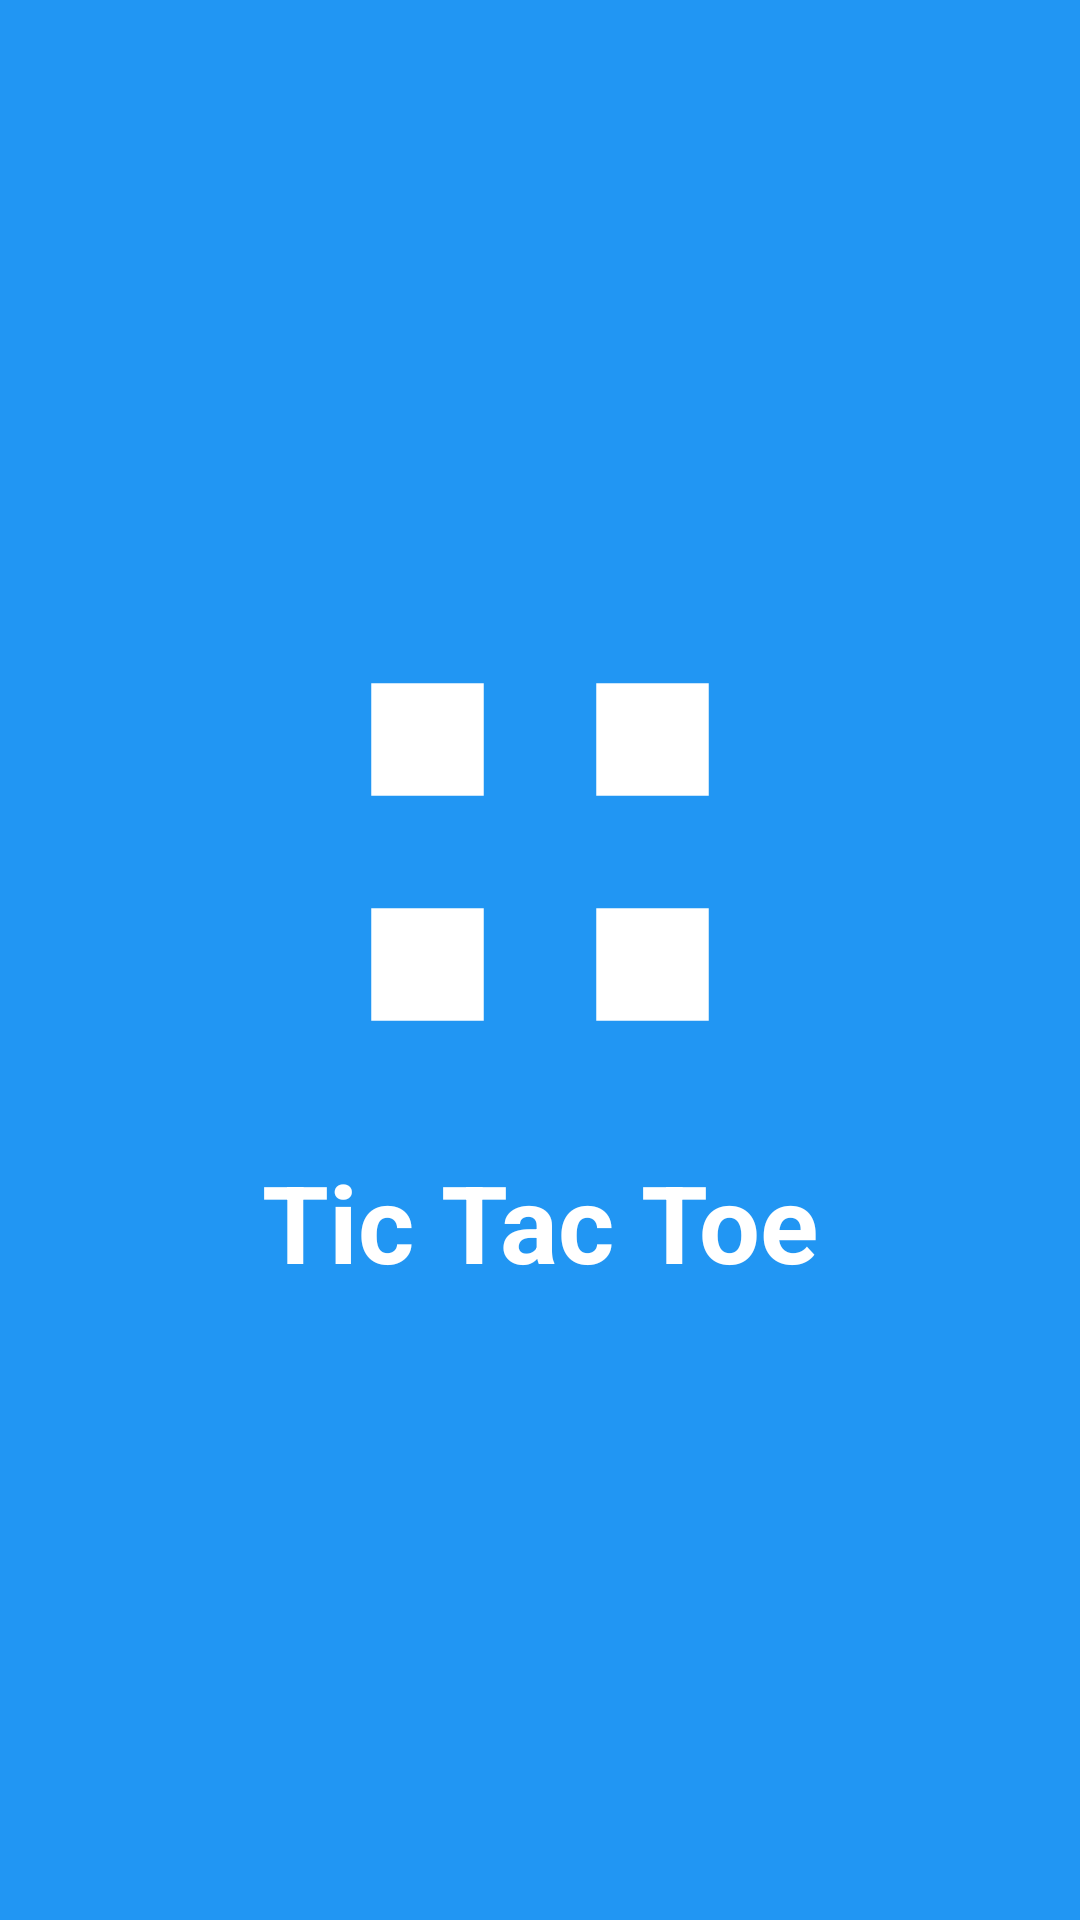

The Android layout XML behind this screen, and the referenced resources:
<!-- AndroidManifest.xml: activity theme Theme.Task_4_Tic_Tac_Toe -->
<!-- res/layout/activity_splash.xml -->
<?xml version="1.0" encoding="utf-8"?>
<androidx.constraintlayout.widget.ConstraintLayout xmlns:android="http://schemas.android.com/apk/res/android"
    xmlns:app="http://schemas.android.com/apk/res-auto"
    android:layout_width="match_parent"
    android:layout_height="match_parent"
    android:background="@color/primary">

    <ImageView
        android:id="@+id/logoImage"
        android:layout_width="150dp"
        android:layout_height="150dp"
        android:src="@drawable/ic_tic_tac_toe"
        app:layout_constraintBottom_toTopOf="@id/titleText"
        app:layout_constraintEnd_toEndOf="parent"
        app:layout_constraintStart_toStartOf="parent"
        app:layout_constraintTop_toTopOf="parent"
        app:layout_constraintVertical_chainStyle="packed" />

    <TextView
        android:id="@+id/titleText"
        android:layout_width="wrap_content"
        android:layout_height="wrap_content"
        android:layout_marginTop="24dp"
        android:text="Tic Tac Toe"
        android:textColor="@color/white"
        android:textSize="36sp"
        android:textStyle="bold"
        app:layout_constraintBottom_toBottomOf="parent"
        app:layout_constraintEnd_toEndOf="parent"
        app:layout_constraintStart_toStartOf="parent"
        app:layout_constraintTop_toBottomOf="@id/logoImage" />

</androidx.constraintlayout.widget.ConstraintLayout>
<!-- resources referenced by this layout -->
<resources>
  <color name="primary">#2196F3</color>
  <color name="white">#FFFFFF</color>
  <!-- drawable ic_tic_tac_toe (drawable) -->
  <?xml version="1.0" encoding="utf-8"?>
  <vector xmlns:android="http://schemas.android.com/apk/res/android"
      android:width="24dp"
      android:height="24dp"
      android:viewportWidth="24"
      android:viewportHeight="24">
      <path
          android:fillColor="#FFFFFF"
          android:pathData="M3,3h6v6h-6z"/>
      <path
          android:fillColor="#FFFFFF"
          android:pathData="M15,3h6v6h-6z"/>
      <path
          android:fillColor="#FFFFFF"
          android:pathData="M3,15h6v6h-6z"/>
      <path
          android:fillColor="#FFFFFF"
          android:pathData="M15,15h6v6h-6z"/>
  </vector>
  <style name="Theme.Task_4_Tic_Tac_Toe" parent="Base.Theme.Task_4_Tic_Tac_Toe" />
  <style name="Base.Theme.Task_4_Tic_Tac_Toe" parent="Theme.Material3.DayNight.NoActionBar">
          
          
      </style>
</resources>
